Image classification data set "kiwi" (yugan-tano/farm-guardian on GitHub). Class labels (4): brown spot, gray mold, healthy, ulcer.

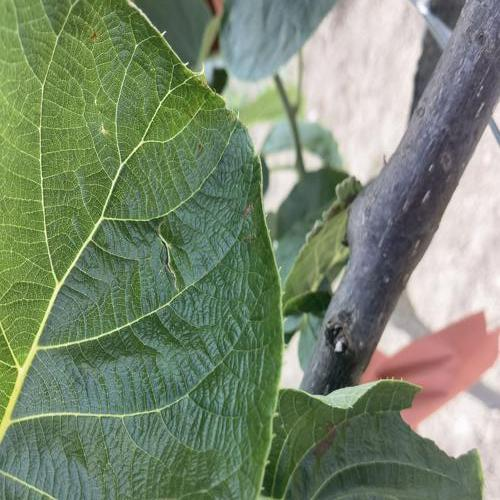
Label: brown spot

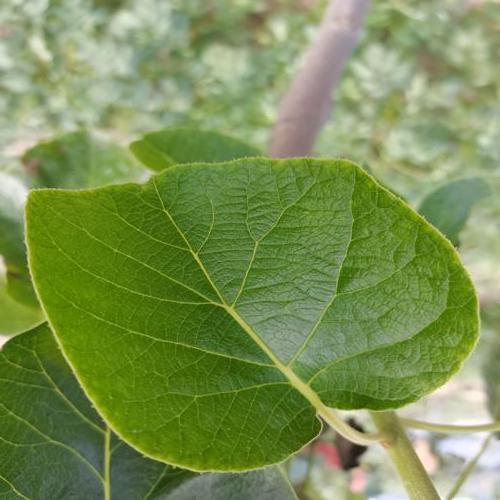
Label: healthy

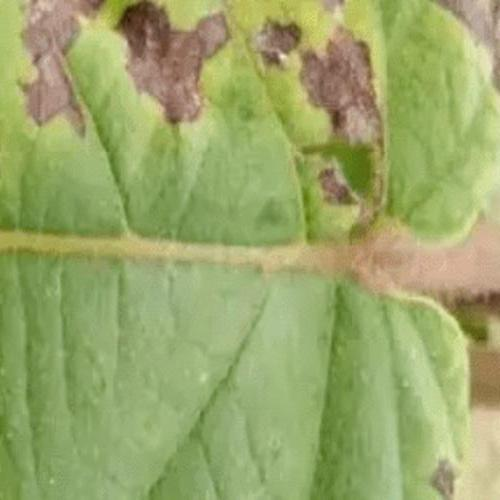
Label: ulcer

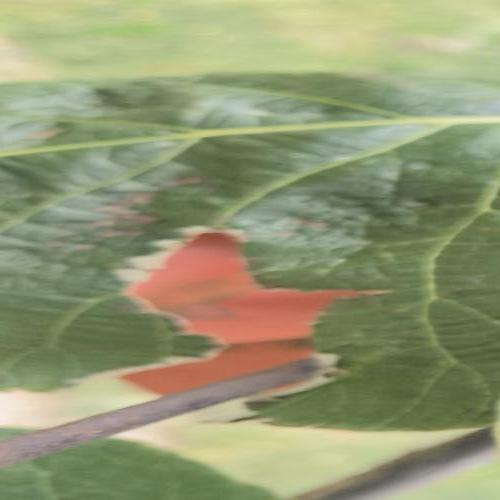
Label: brown spot

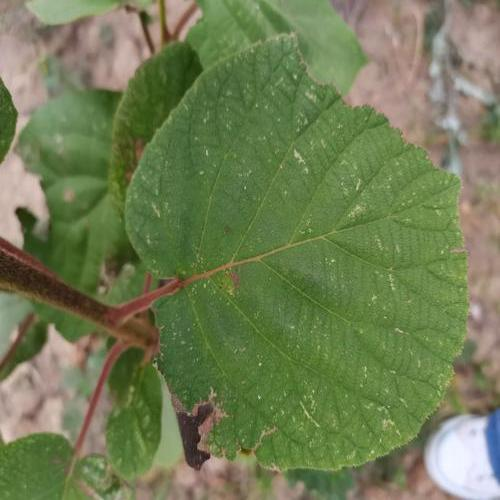
Label: gray mold

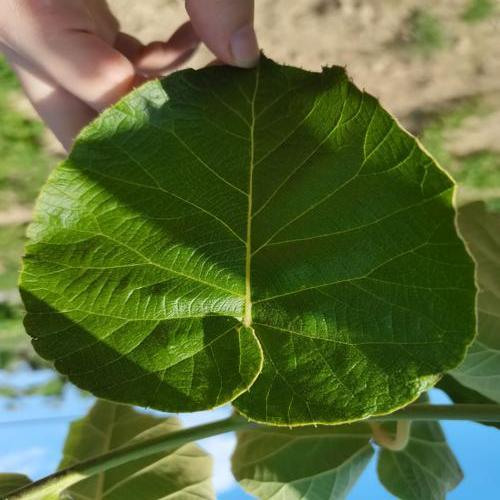
Label: healthy
